The GitHub repository oceswim/BigProject contains a labelled image folder "vgg_splitData" with 5 categories: aeroplane, bicycle, bus, car, motor. Examples follow, each with its label.

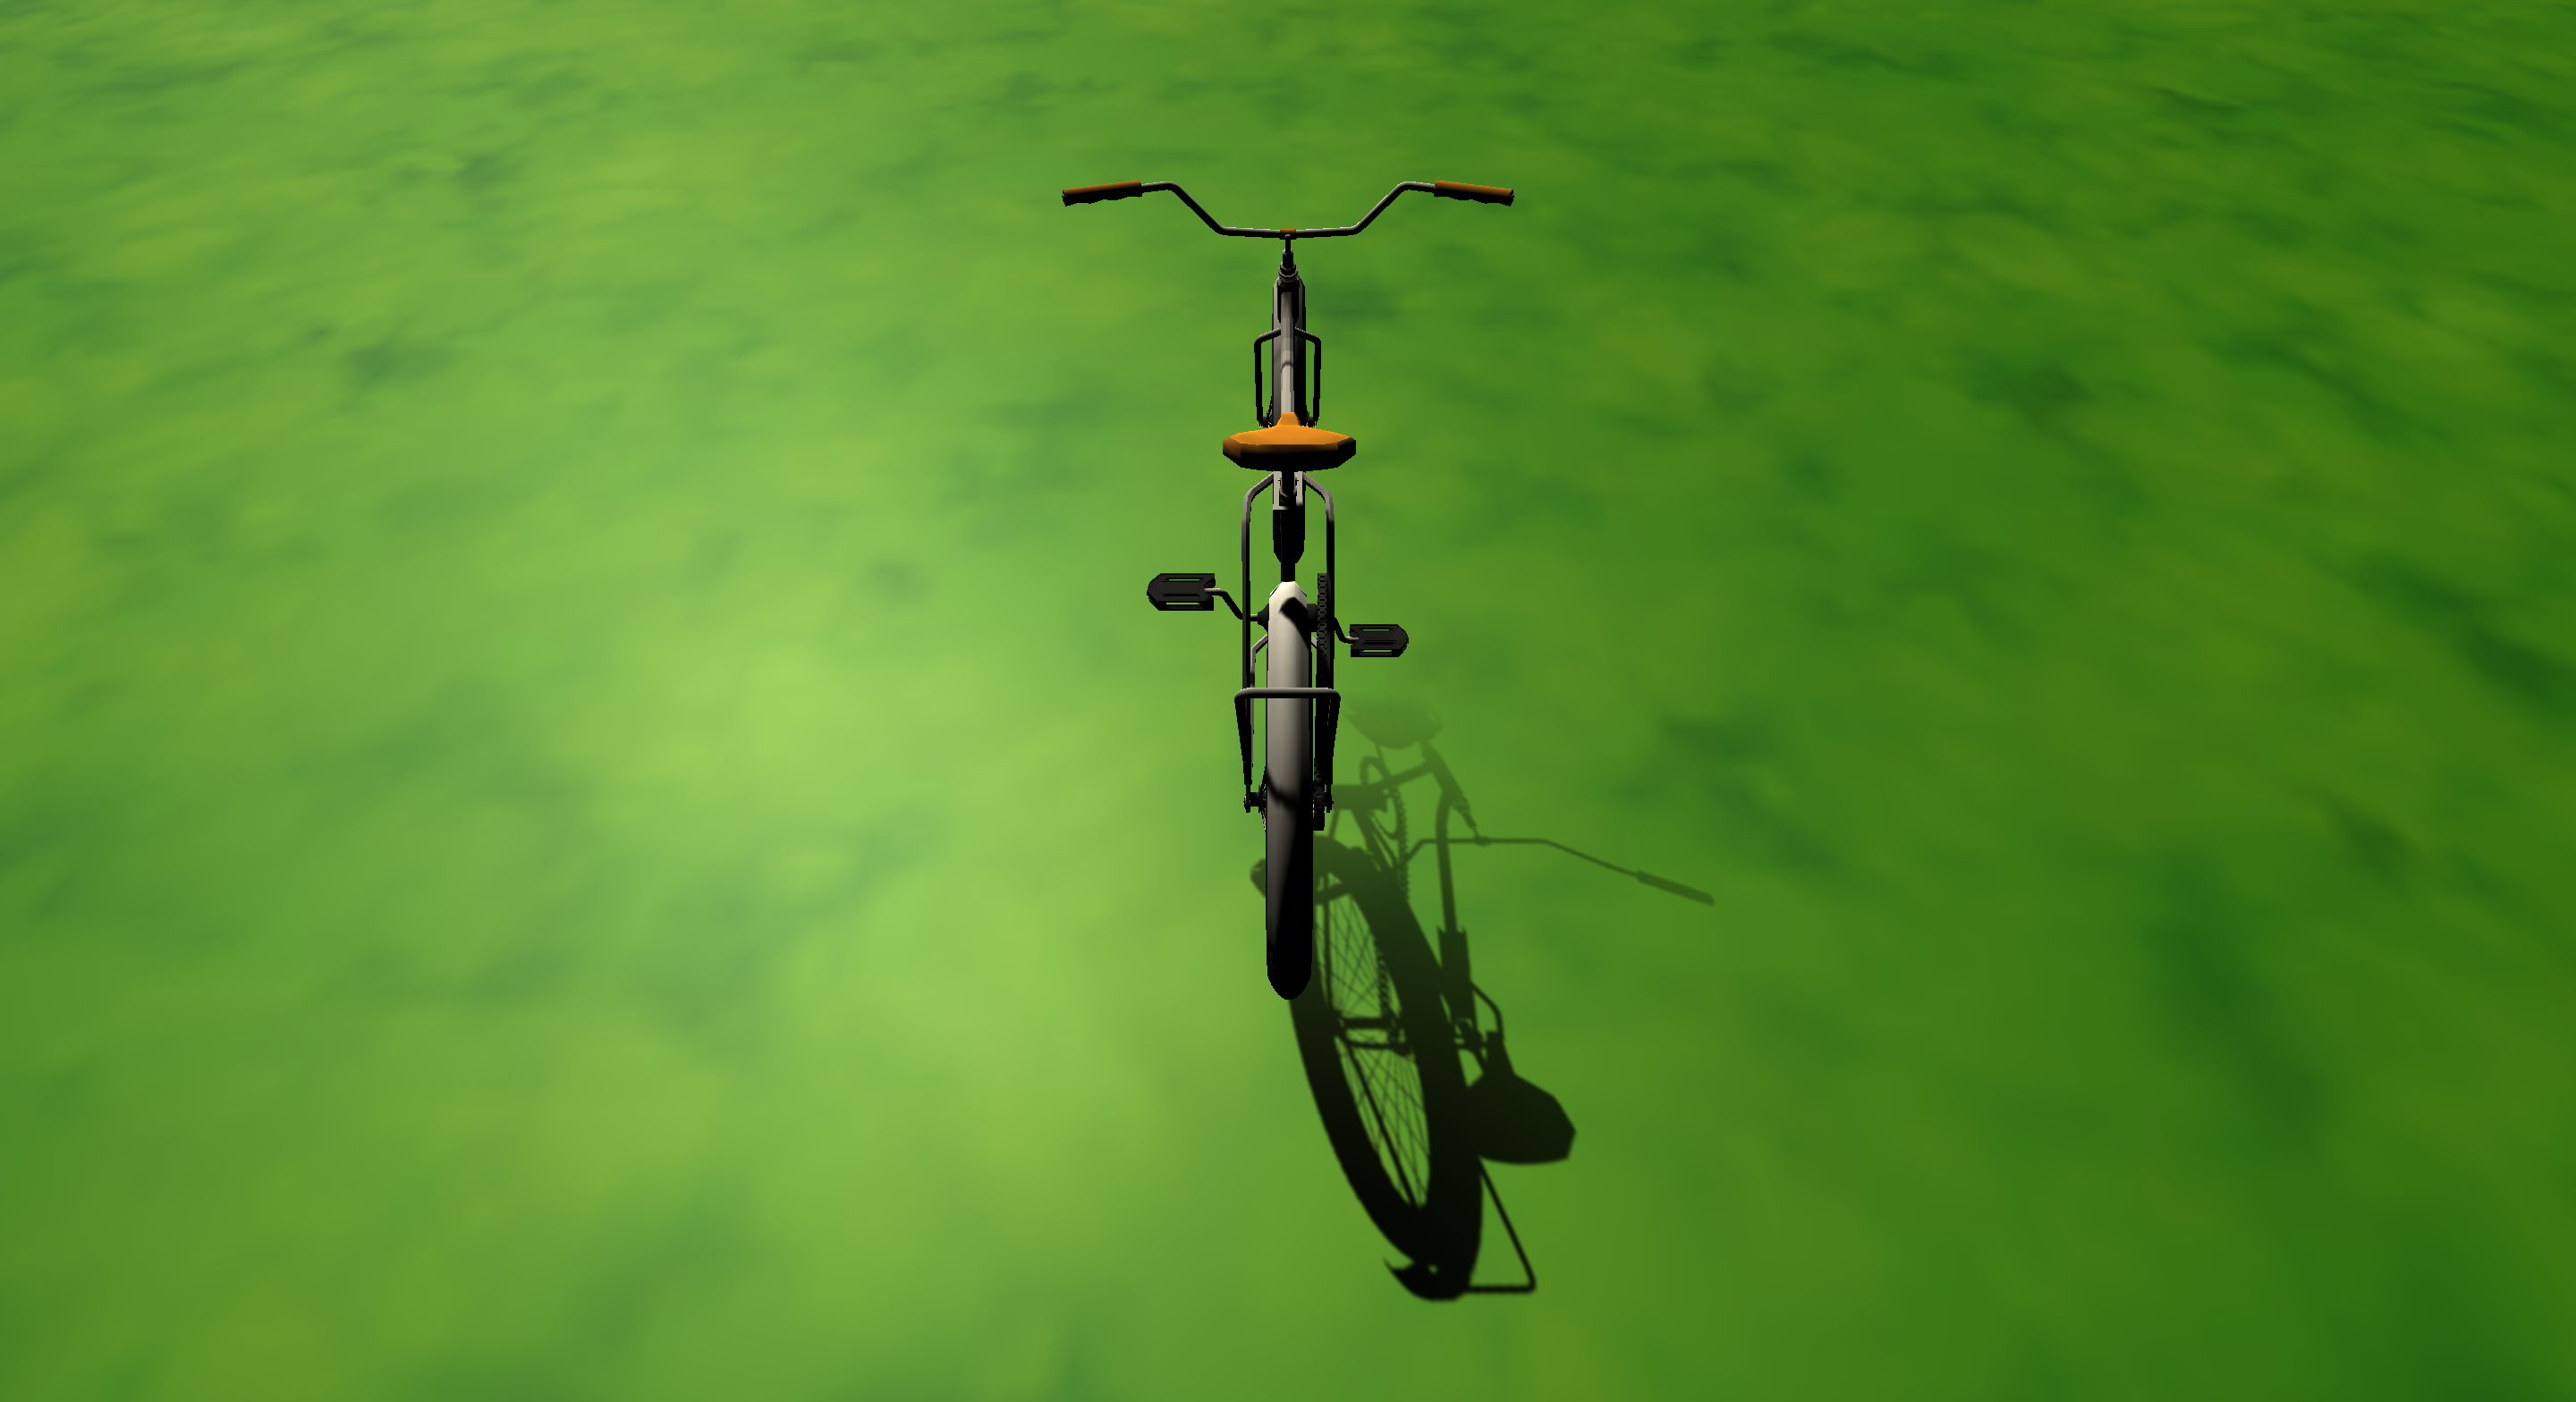
Label: bicycle

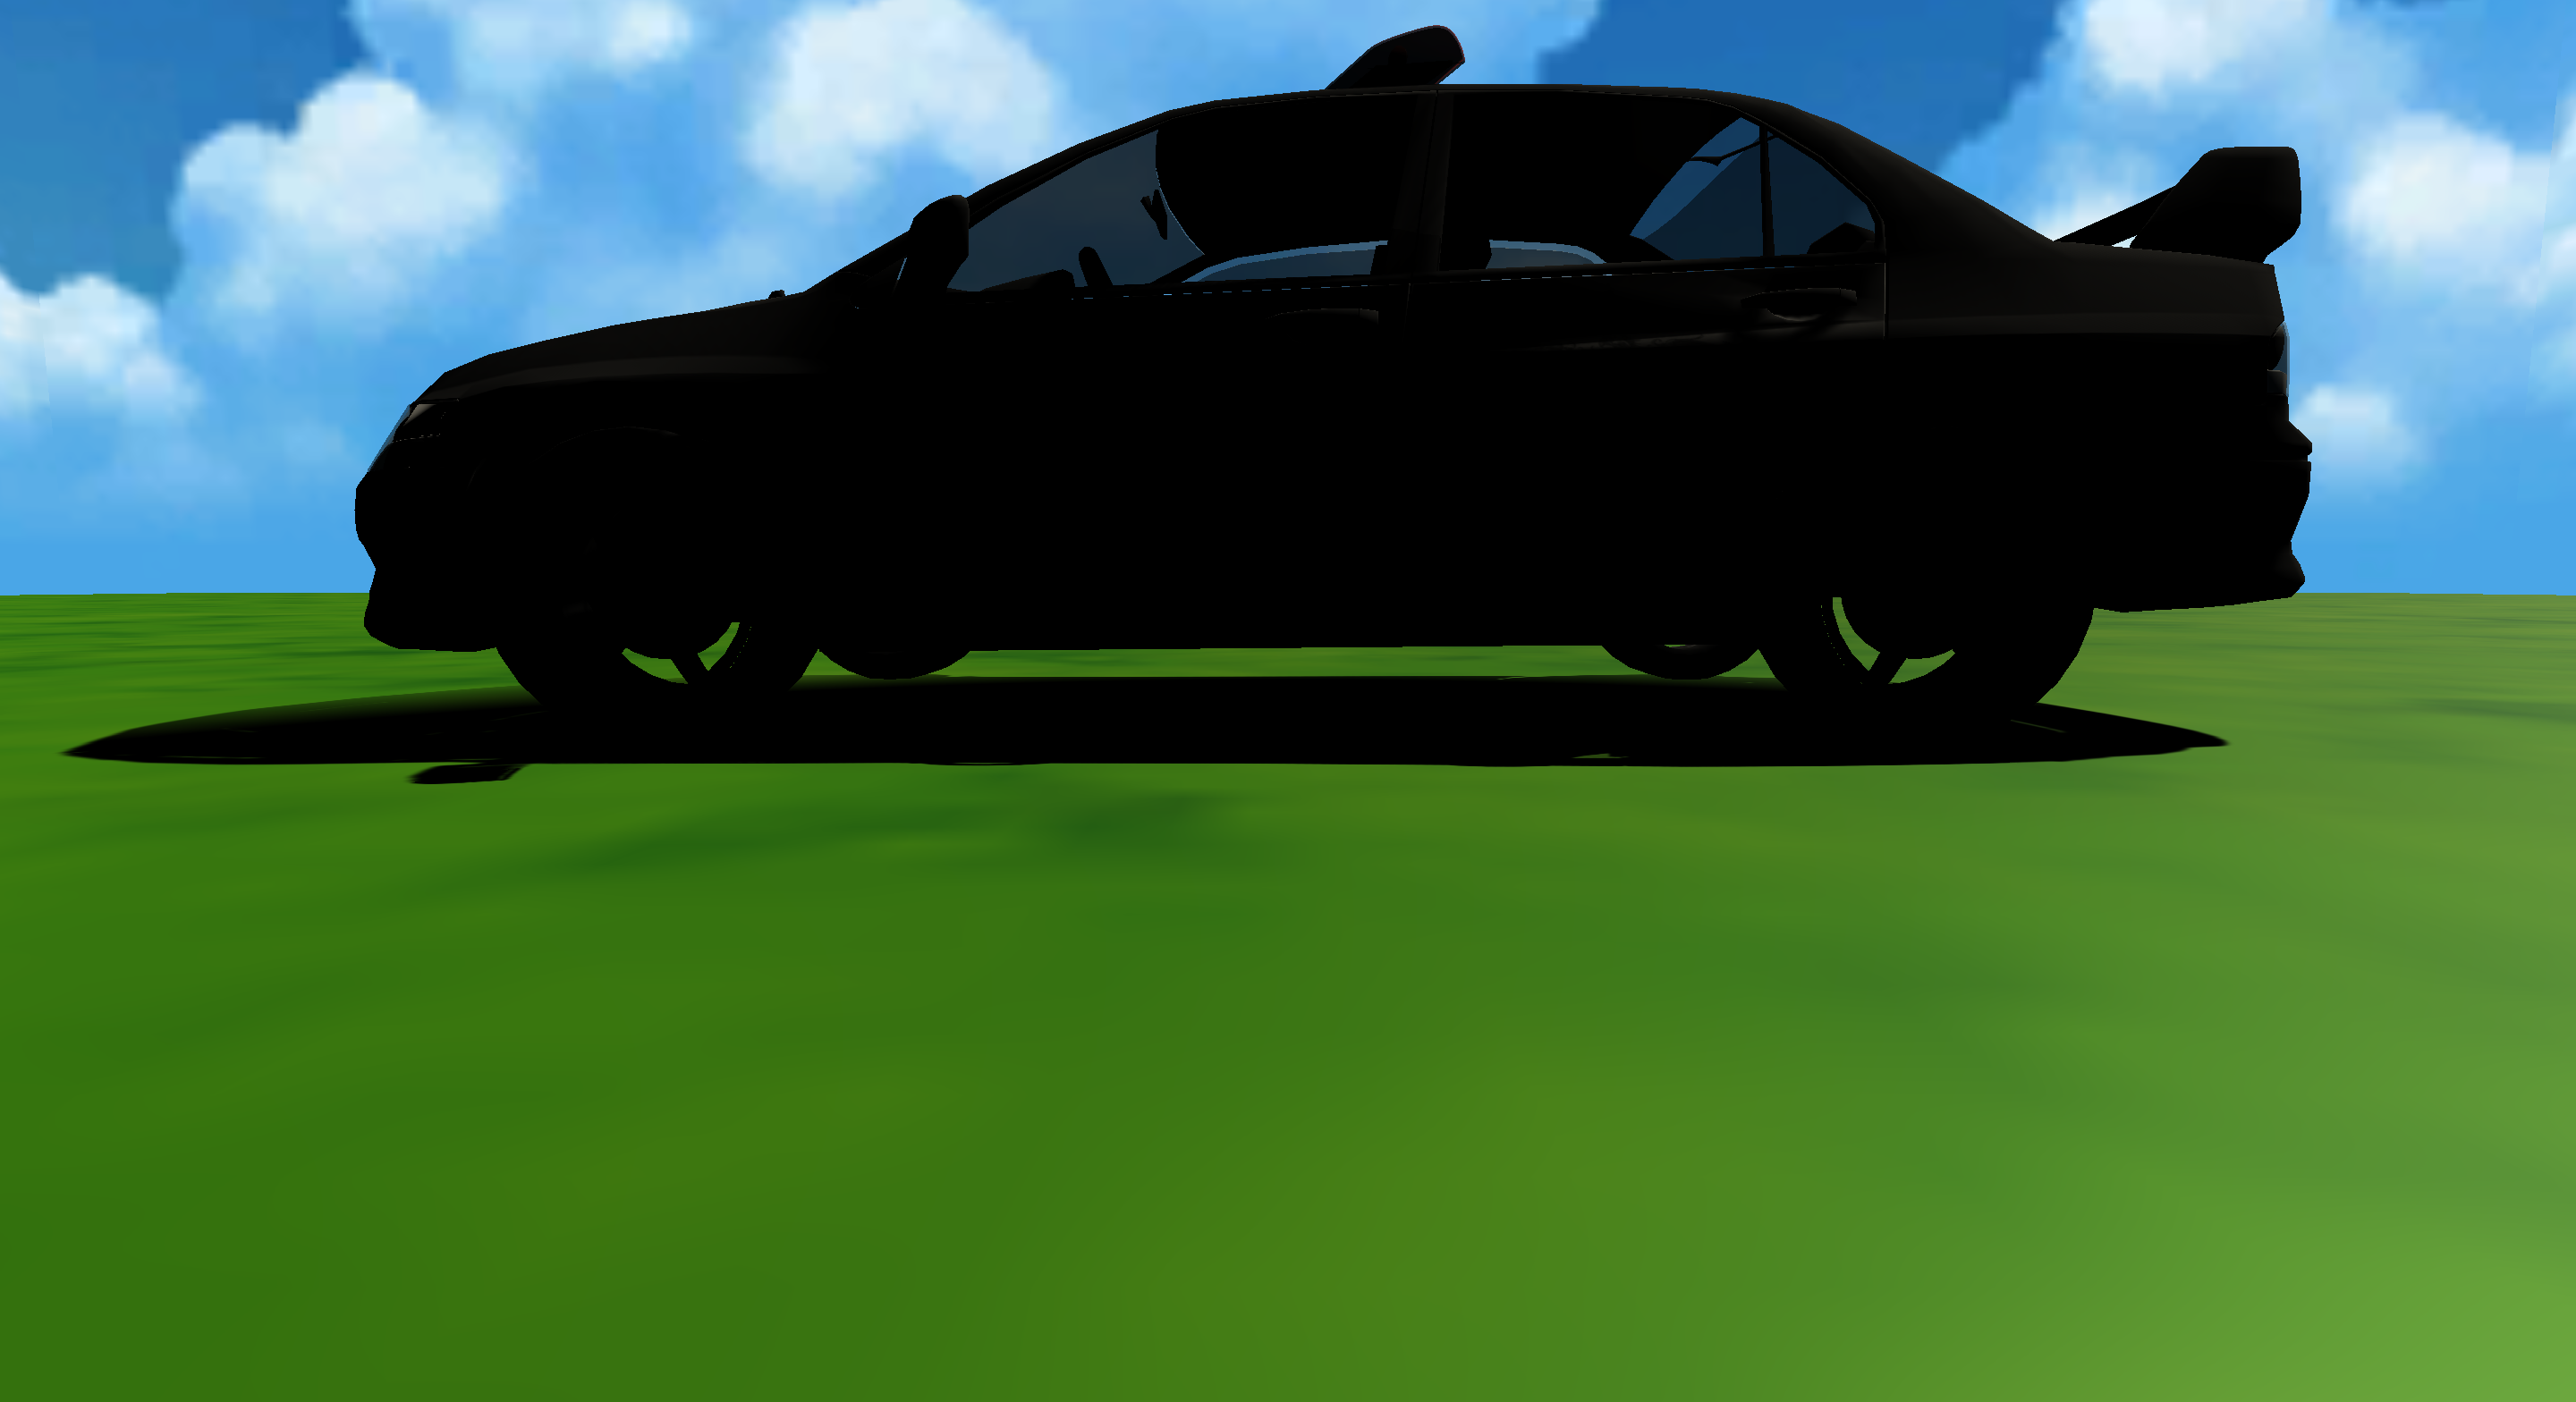
Label: car

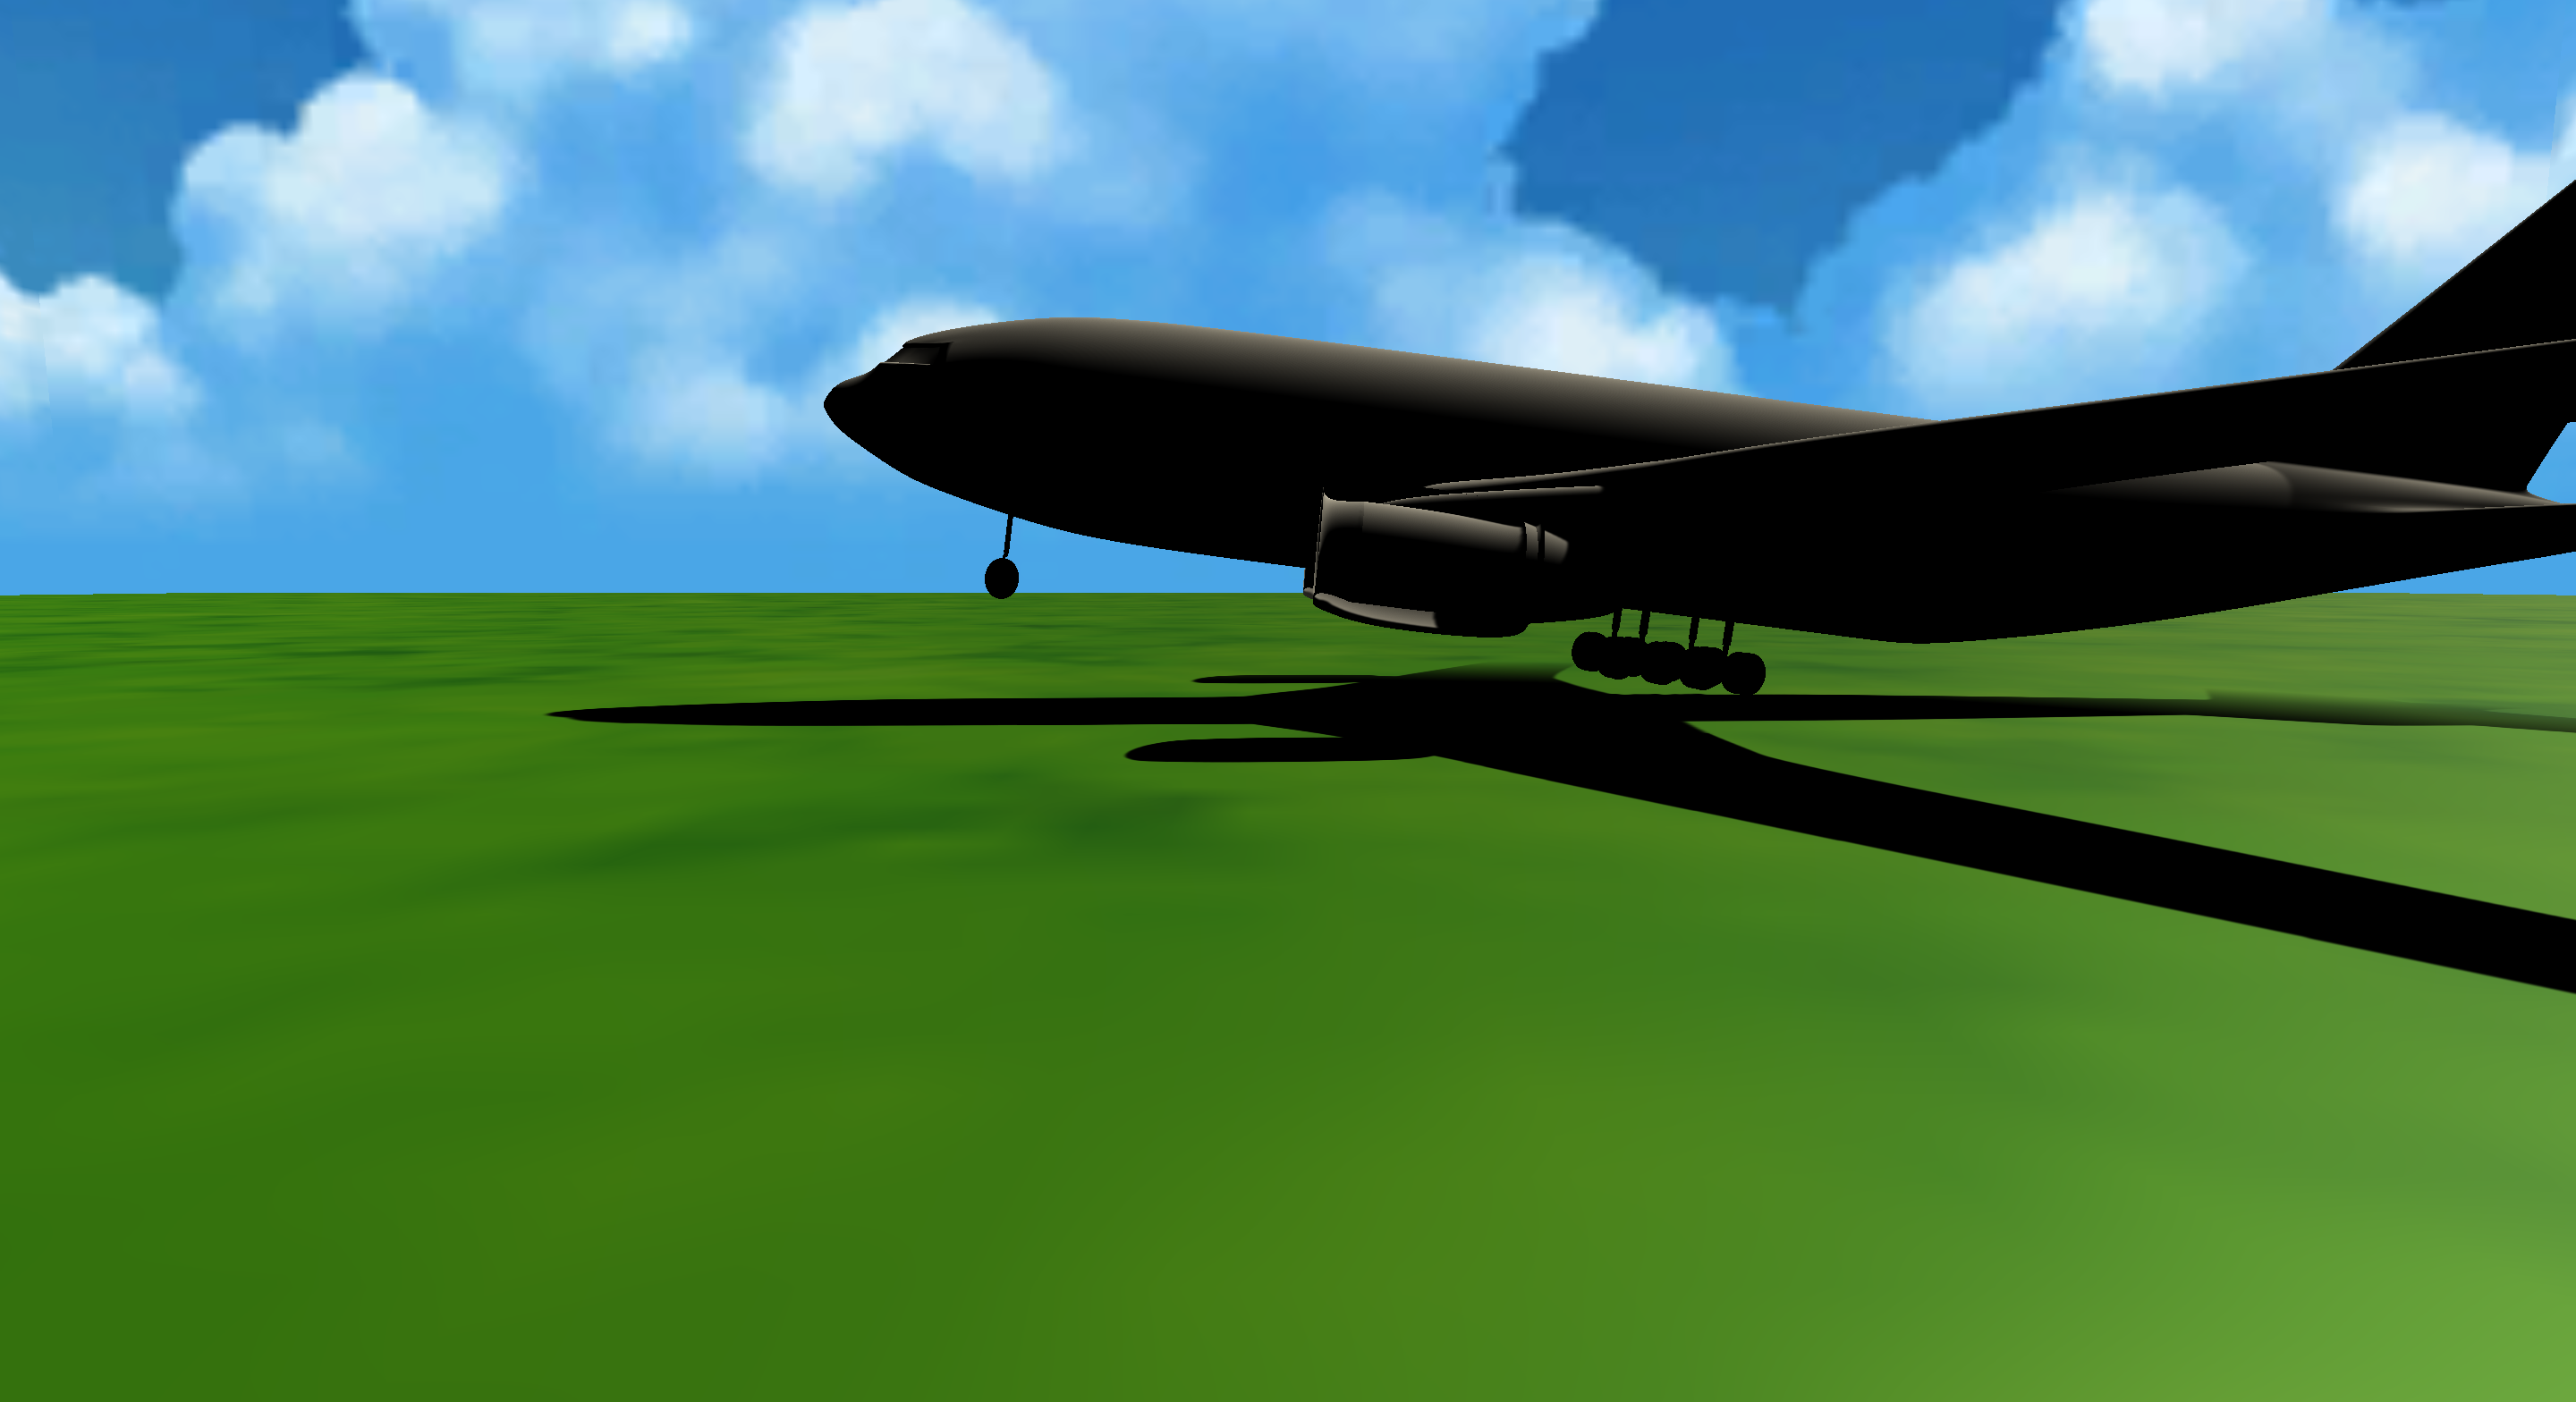
Label: aeroplane

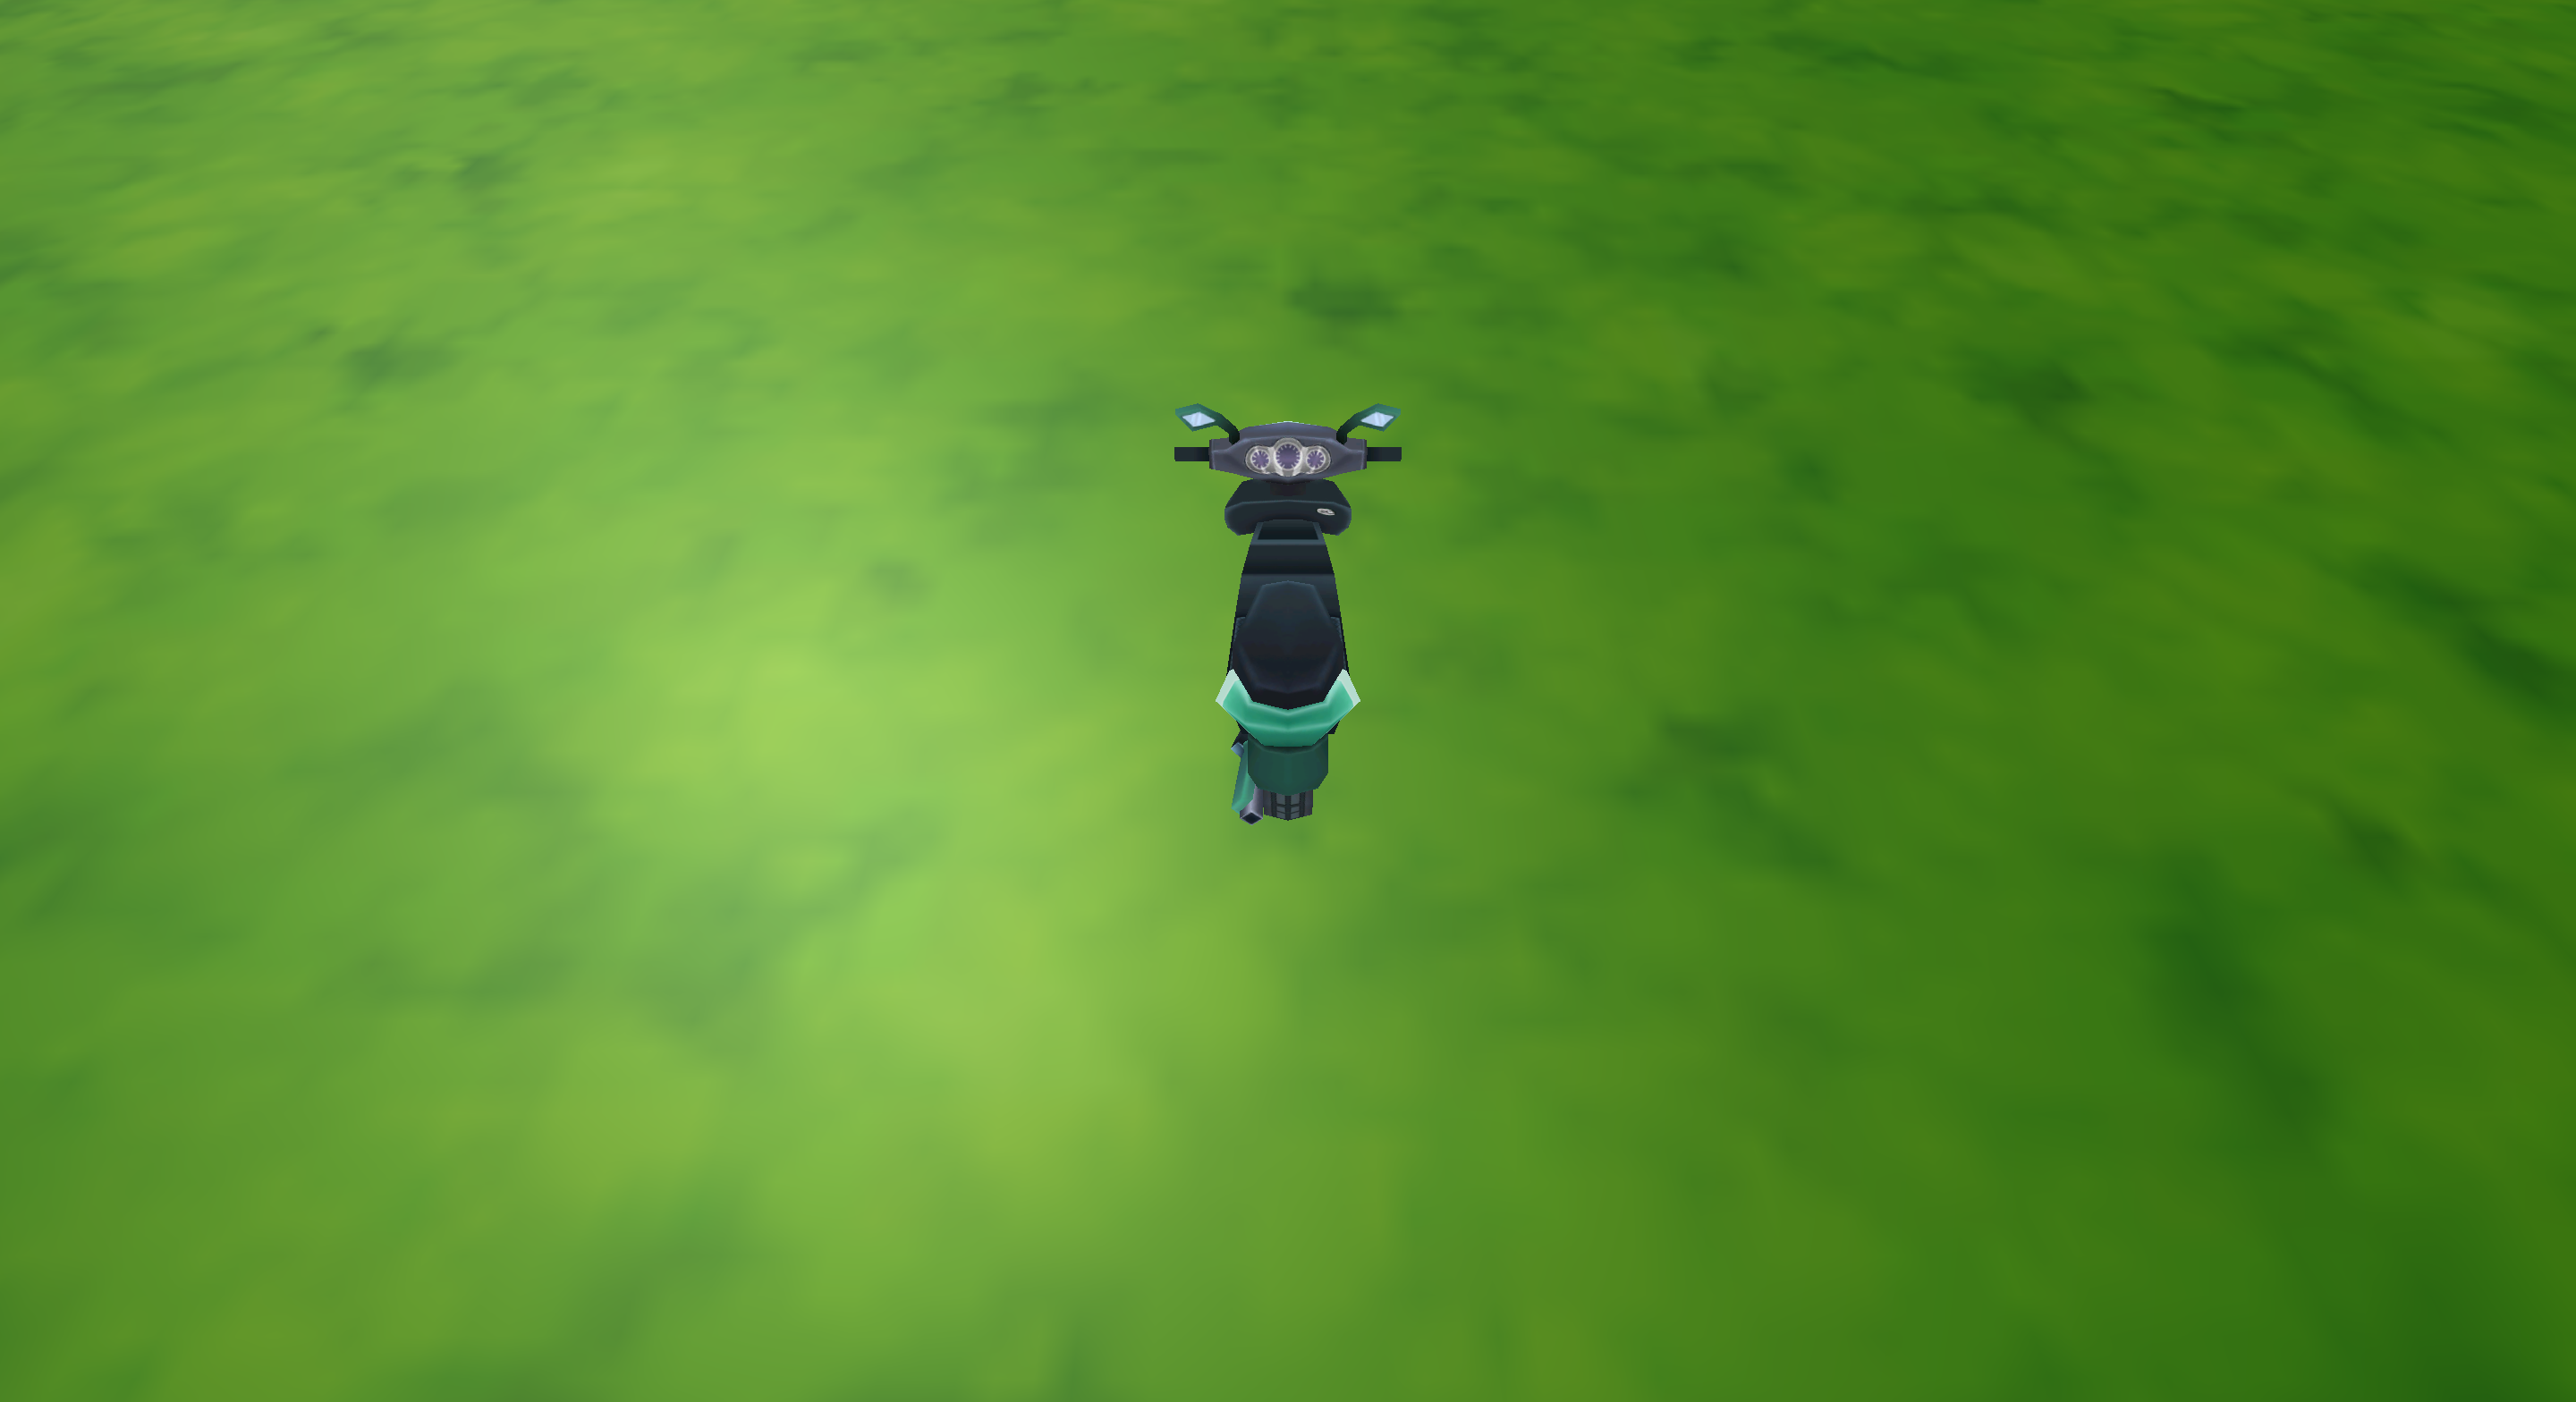
Label: motor

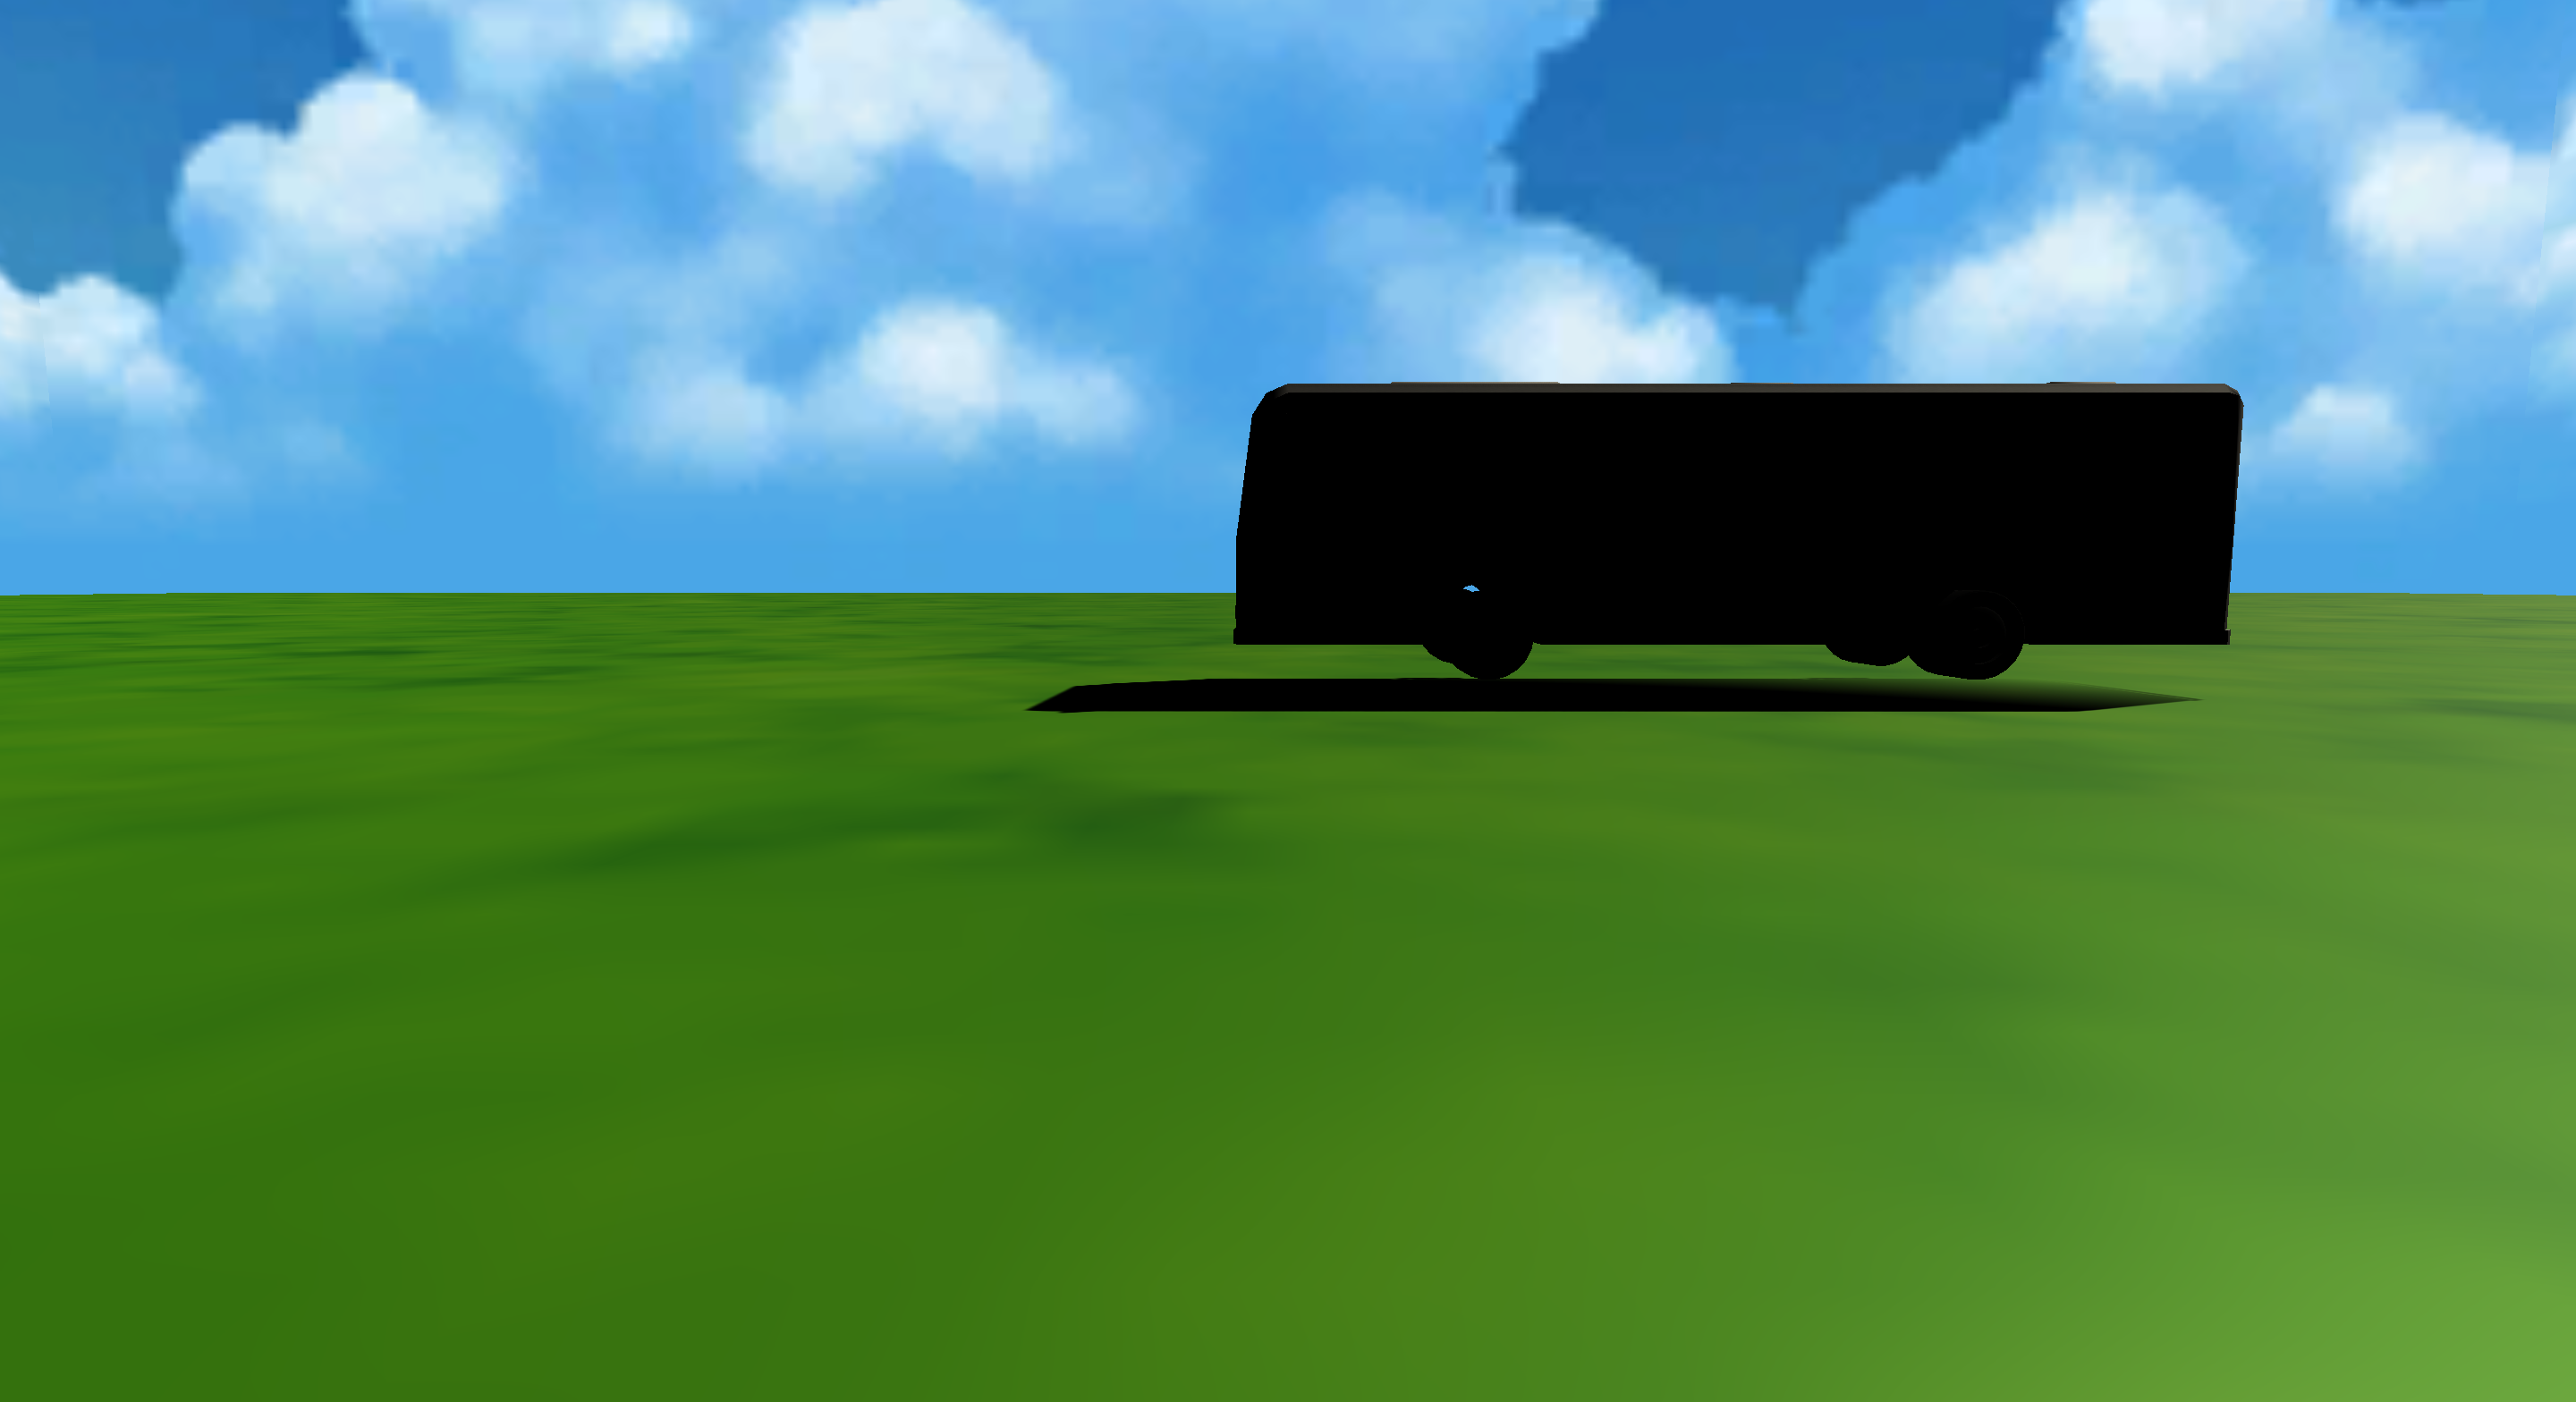
Label: bus

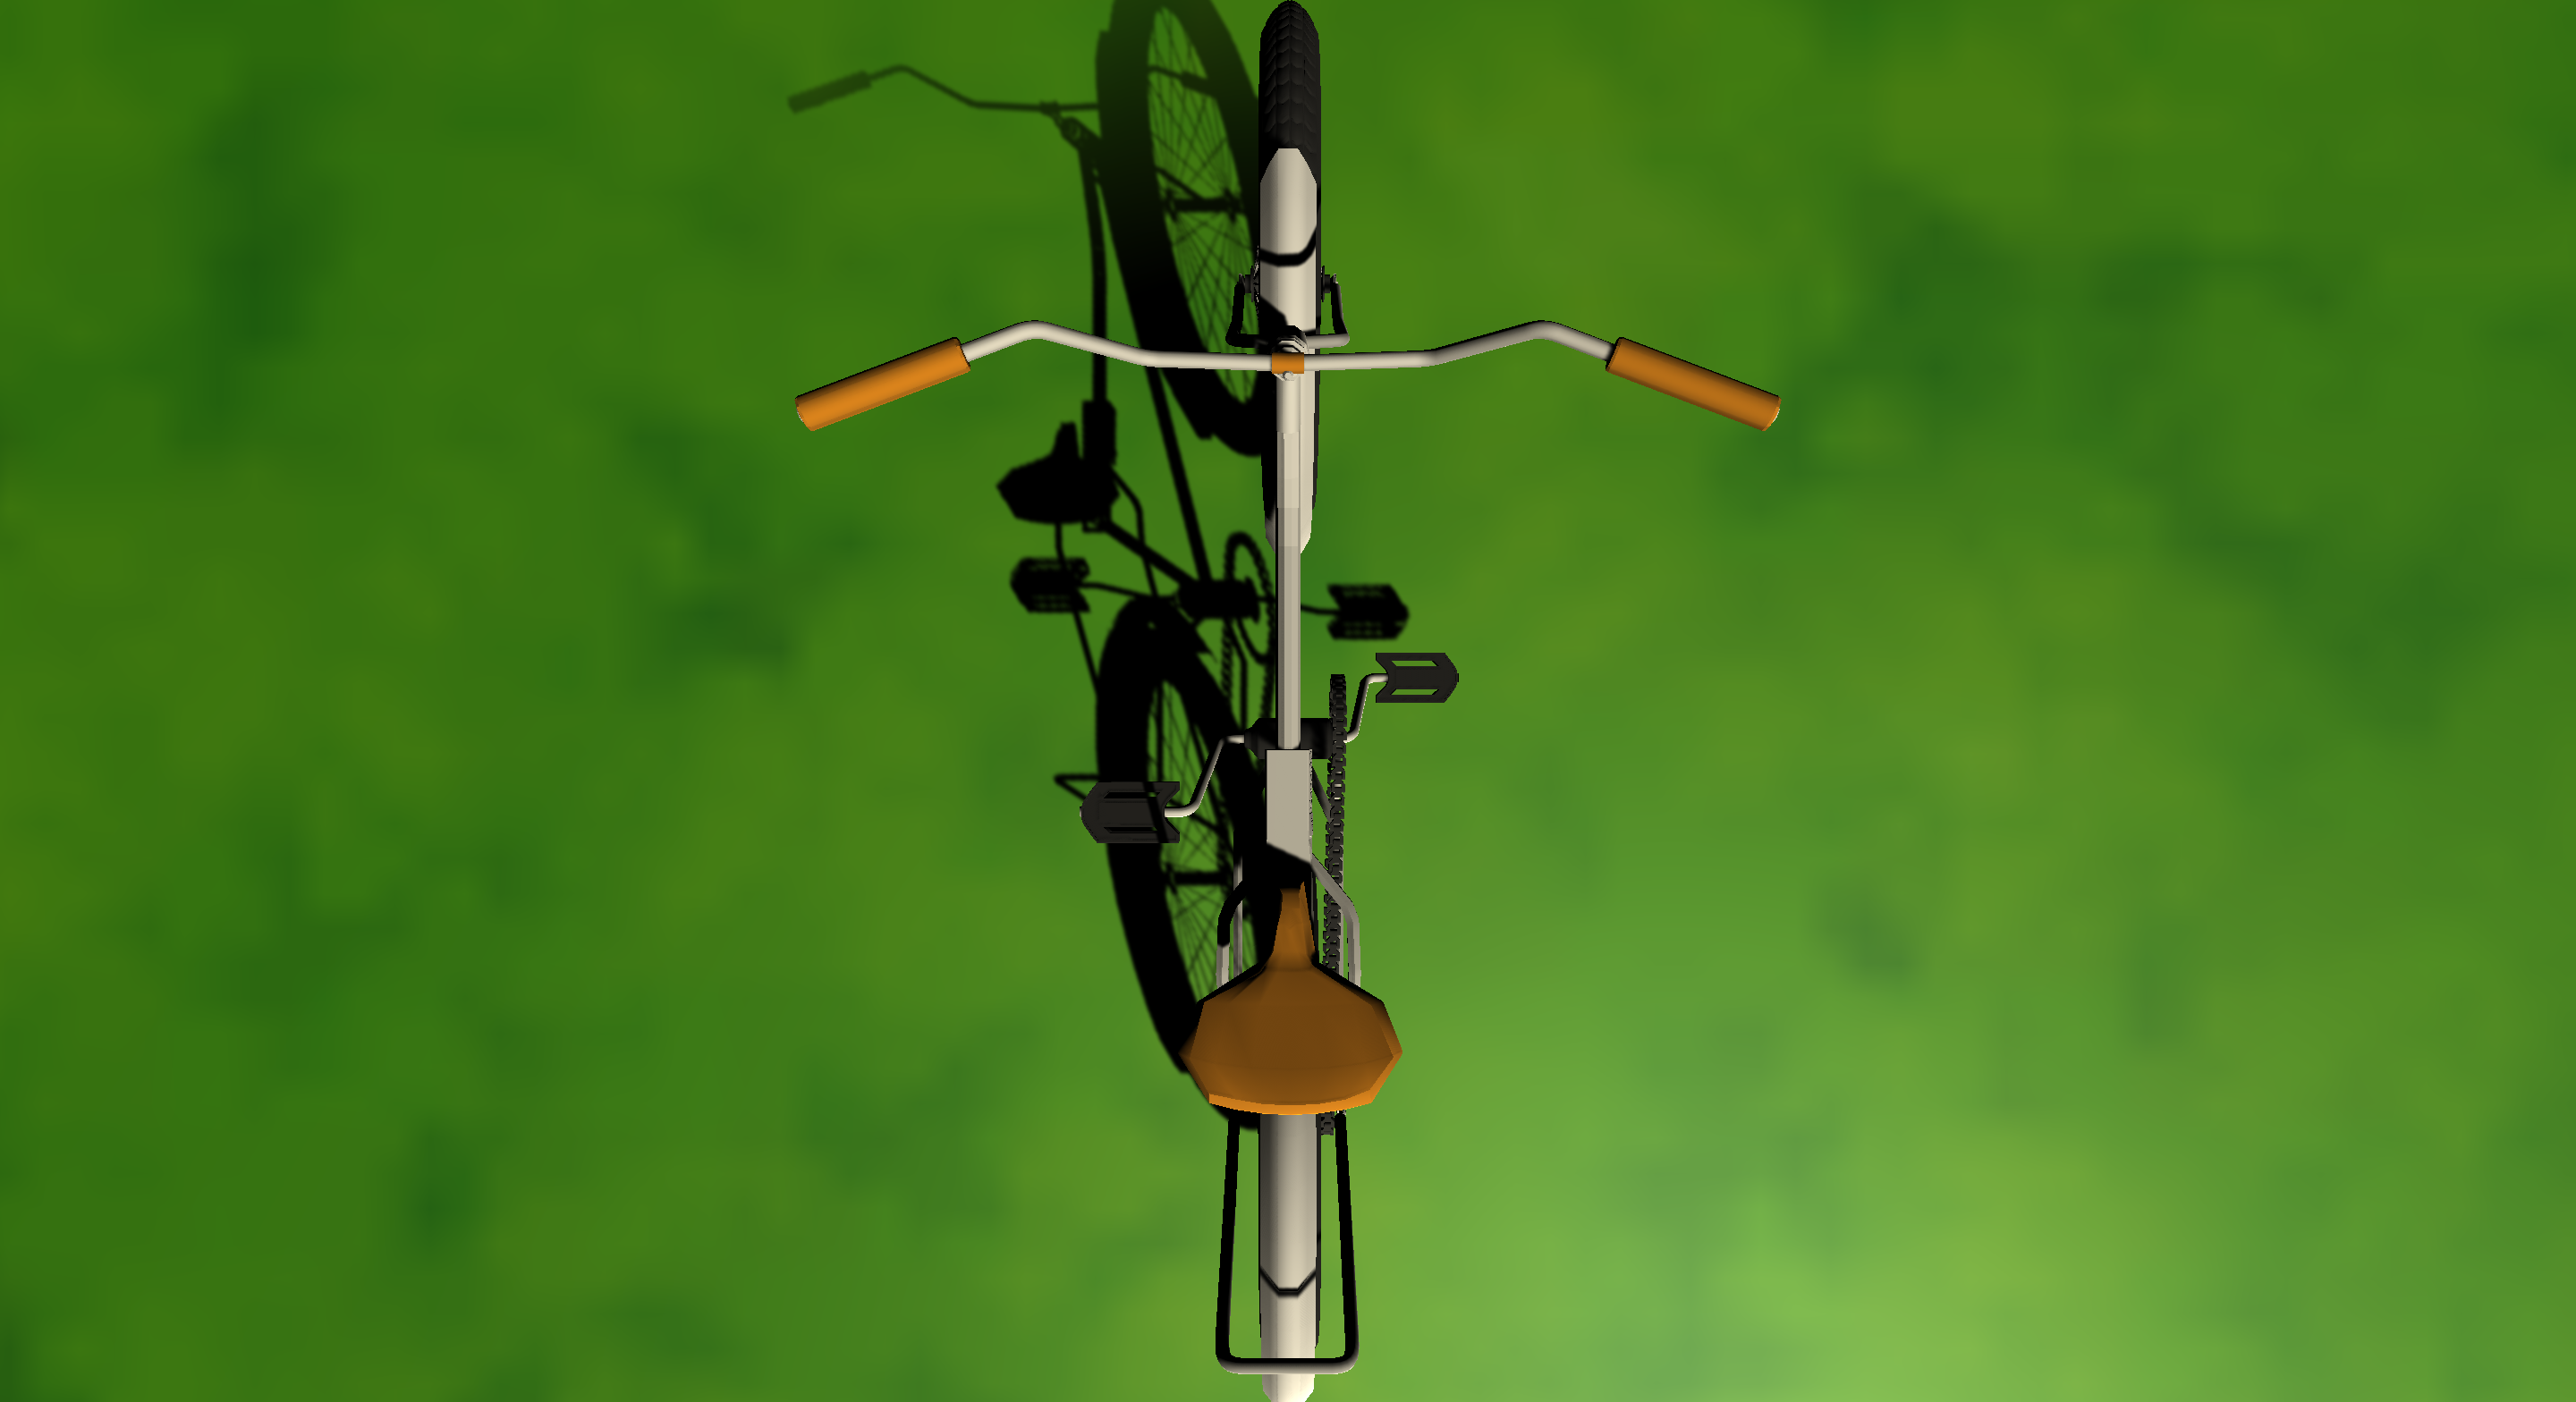
Label: bicycle
